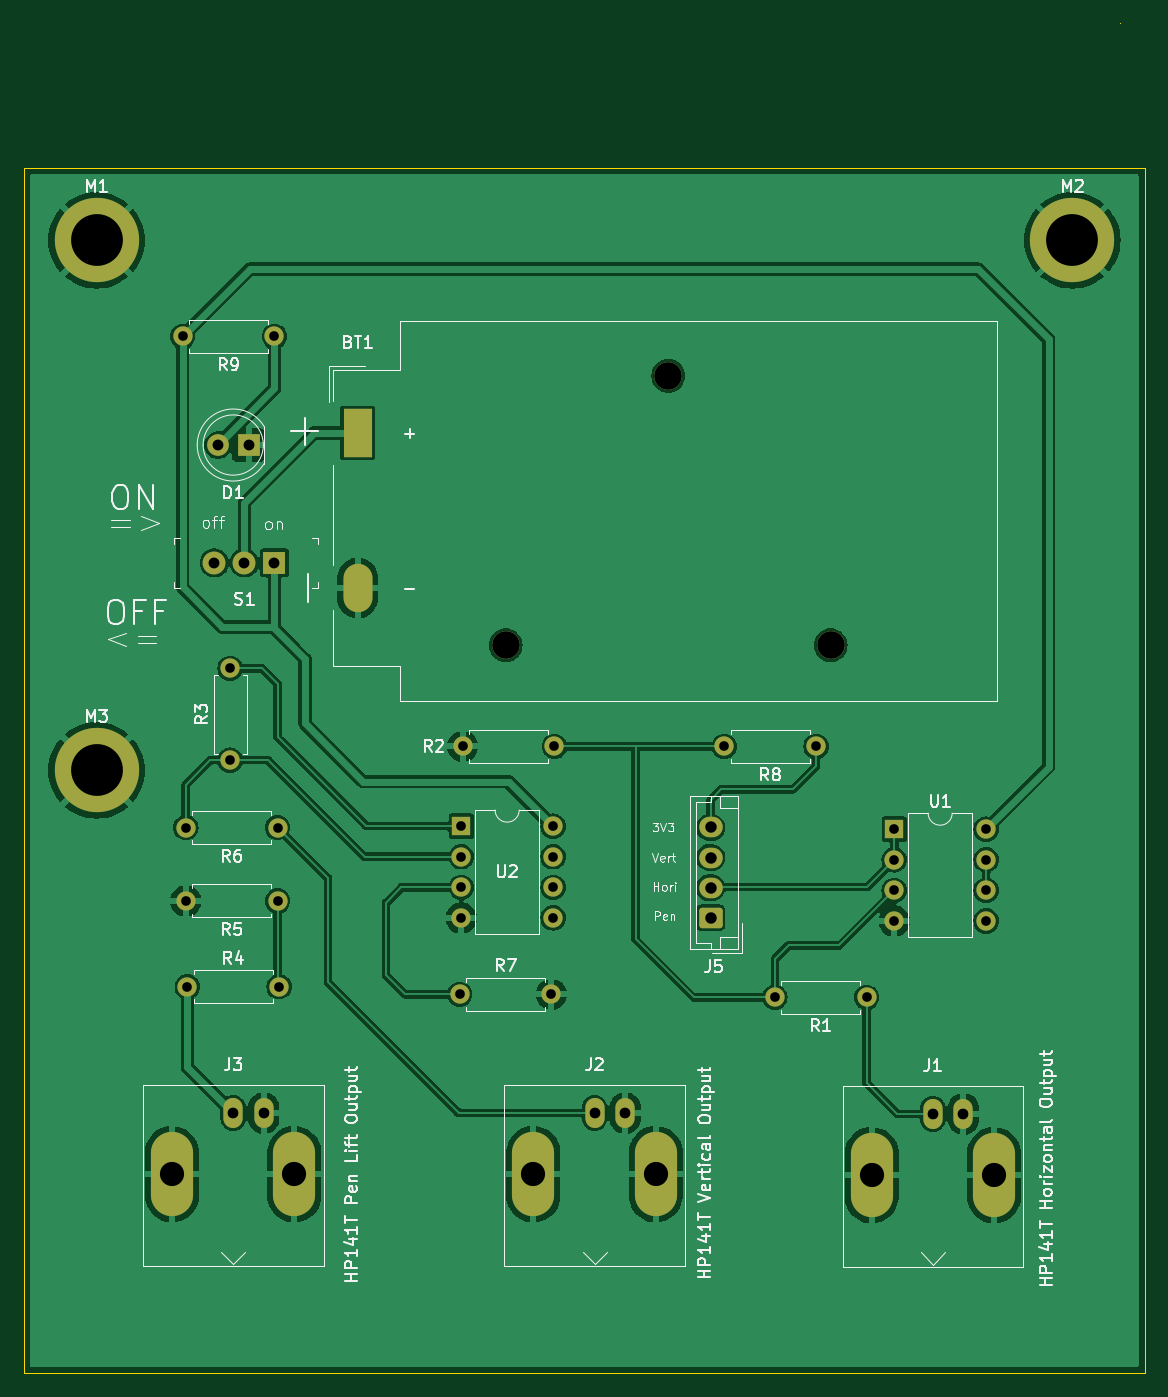
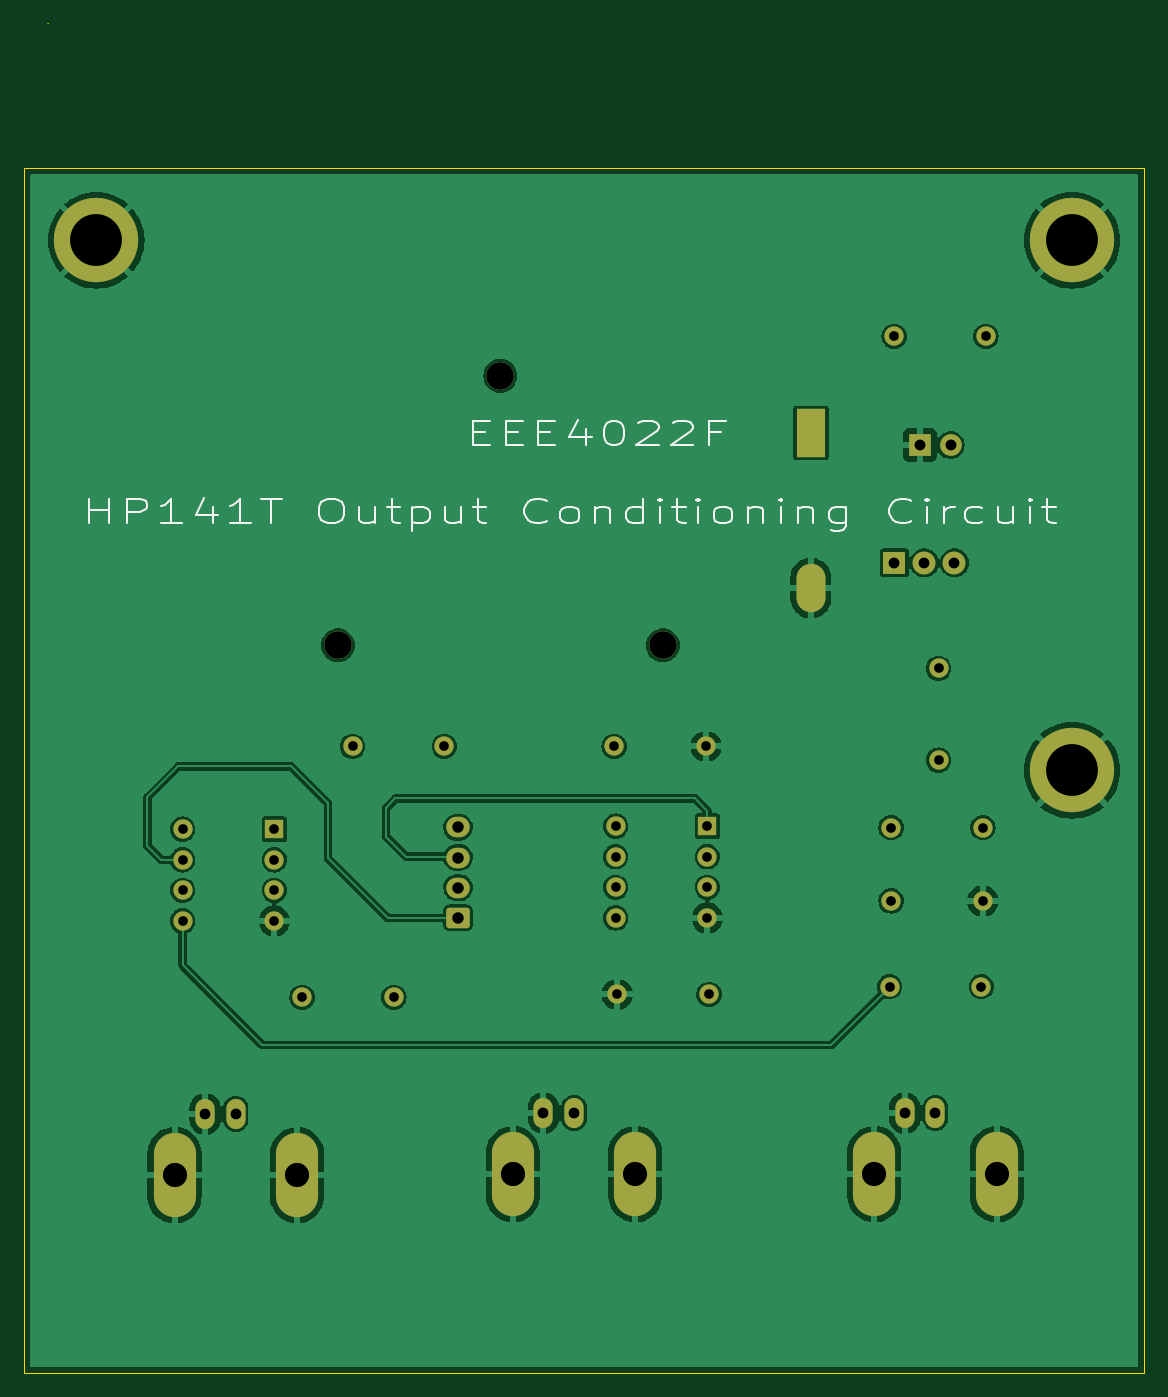
Circuit board: 11 layer files. Board 93.0 x 112.0 mm.
- bottom_copper: signal-conditioning-pcb-B_Cu.gbl (125064 bytes)
- bottom_mask: signal-conditioning-pcb-B_Mask.gbs (3689 bytes)
- paste: signal-conditioning-pcb-B_Paste.gbp (510 bytes)
- bottom_silk: signal-conditioning-pcb-B_Silkscreen.gbo (16185 bytes)
- outline: signal-conditioning-pcb-Edge_Cuts.gm1 (941 bytes)
- top_copper: signal-conditioning-pcb-F_Cu.gtl (135113 bytes)
- top_mask: signal-conditioning-pcb-F_Mask.gts (3689 bytes)
- paste: signal-conditioning-pcb-F_Paste.gtp (510 bytes)
- top_silk: signal-conditioning-pcb-F_Silkscreen.gto (61189 bytes)
- drill: signal-conditioning-pcb-NPTH.drl (420 bytes)
- drill: signal-conditioning-pcb-PTH.drl (1806 bytes)

=== bottom_copper: signal-conditioning-pcb-B_Cu.gbl (125064 bytes, source omitted) ===
=== bottom_mask: signal-conditioning-pcb-B_Mask.gbs ===
%TF.GenerationSoftware,KiCad,Pcbnew,7.0.11-7.0.11~ubuntu22.04.1*%
%TF.CreationDate,2025-04-04T02:52:59+02:00*%
%TF.ProjectId,signal-conditioning-pcb,7369676e-616c-42d6-936f-6e646974696f,rev?*%
%TF.SameCoordinates,Original*%
%TF.FileFunction,Soldermask,Bot*%
%TF.FilePolarity,Negative*%
%FSLAX46Y46*%
G04 Gerber Fmt 4.6, Leading zero omitted, Abs format (unit mm)*
G04 Created by KiCad (PCBNEW 7.0.11-7.0.11~ubuntu22.04.1) date 2025-04-04 02:52:59*
%MOMM*%
%LPD*%
G01*
G04 APERTURE LIST*
G04 Aperture macros list*
%AMRoundRect*
0 Rectangle with rounded corners*
0 $1 Rounding radius*
0 $2 $3 $4 $5 $6 $7 $8 $9 X,Y pos of 4 corners*
0 Add a 4 corners polygon primitive as box body*
4,1,4,$2,$3,$4,$5,$6,$7,$8,$9,$2,$3,0*
0 Add four circle primitives for the rounded corners*
1,1,$1+$1,$2,$3*
1,1,$1+$1,$4,$5*
1,1,$1+$1,$6,$7*
1,1,$1+$1,$8,$9*
0 Add four rect primitives between the rounded corners*
20,1,$1+$1,$2,$3,$4,$5,0*
20,1,$1+$1,$4,$5,$6,$7,0*
20,1,$1+$1,$6,$7,$8,$9,0*
20,1,$1+$1,$8,$9,$2,$3,0*%
G04 Aperture macros list end*
%ADD10RoundRect,0.250000X0.725000X-0.600000X0.725000X0.600000X-0.725000X0.600000X-0.725000X-0.600000X0*%
%ADD11O,1.950000X1.700000*%
%ADD12R,1.900000X1.900000*%
%ADD13C,1.900000*%
%ADD14C,2.300000*%
%ADD15R,2.410000X4.020000*%
%ADD16O,2.410000X4.020000*%
%ADD17C,7.000000*%
%ADD18O,1.600000X2.500000*%
%ADD19O,3.500000X7.000000*%
%ADD20C,1.600000*%
%ADD21O,1.600000X1.600000*%
%ADD22R,1.600000X1.600000*%
%ADD23R,1.800000X1.800000*%
%ADD24C,1.800000*%
G04 APERTURE END LIST*
D10*
%TO.C,J5*%
X150368000Y-94234000D03*
D11*
X150368000Y-91734000D03*
X150368000Y-89234000D03*
X150368000Y-86734000D03*
%TD*%
D12*
%TO.C,S1*%
X114163000Y-64770000D03*
D13*
X111663000Y-64770000D03*
X109163000Y-64770000D03*
%TD*%
D14*
%TO.C,BT1*%
X133370000Y-71600000D03*
X146860000Y-49250000D03*
X160340000Y-71600000D03*
D15*
X121080000Y-53980000D03*
D16*
X121080000Y-66860000D03*
%TD*%
D17*
%TO.C,M1*%
X99400000Y-38000000D03*
%TD*%
D18*
%TO.C,J3*%
X110744000Y-110434000D03*
D19*
X115824000Y-115514000D03*
D18*
X113284000Y-110434000D03*
D19*
X105664000Y-115514000D03*
%TD*%
D18*
%TO.C,J1*%
X168824000Y-110514000D03*
D19*
X173904000Y-115594000D03*
D18*
X171364000Y-110514000D03*
D19*
X163744000Y-115594000D03*
%TD*%
D20*
%TO.C,R4*%
X106934000Y-99949000D03*
D21*
X114554000Y-99949000D03*
%TD*%
D20*
%TO.C,R8*%
X159131000Y-80010000D03*
D21*
X151511000Y-80010000D03*
%TD*%
D17*
%TO.C,M2*%
X180400000Y-38000000D03*
%TD*%
D22*
%TO.C,U1*%
X165618000Y-86878000D03*
D21*
X165618000Y-89418000D03*
X165618000Y-91958000D03*
X165618000Y-94498000D03*
X173238000Y-94498000D03*
X173238000Y-91958000D03*
X173238000Y-89418000D03*
X173238000Y-86878000D03*
%TD*%
D20*
%TO.C,R6*%
X114427000Y-86741000D03*
D21*
X106807000Y-86741000D03*
%TD*%
D22*
%TO.C,U2*%
X129677000Y-86624000D03*
D21*
X129677000Y-89164000D03*
X129677000Y-91704000D03*
X129677000Y-94244000D03*
X137297000Y-94244000D03*
X137297000Y-91704000D03*
X137297000Y-89164000D03*
X137297000Y-86624000D03*
%TD*%
D20*
%TO.C,R2*%
X137414000Y-80010000D03*
D21*
X129794000Y-80010000D03*
%TD*%
D17*
%TO.C,M3*%
X99400000Y-82000000D03*
%TD*%
D20*
%TO.C,R9*%
X114173000Y-45974000D03*
D21*
X106553000Y-45974000D03*
%TD*%
D20*
%TO.C,R3*%
X110490000Y-81153000D03*
D21*
X110490000Y-73533000D03*
%TD*%
D20*
%TO.C,R5*%
X114427000Y-92837000D03*
D21*
X106807000Y-92837000D03*
%TD*%
D20*
%TO.C,R1*%
X163322000Y-100838000D03*
D21*
X155702000Y-100838000D03*
%TD*%
D20*
%TO.C,R7*%
X129540000Y-100584000D03*
D21*
X137160000Y-100584000D03*
%TD*%
D23*
%TO.C,D1*%
X112019000Y-54991000D03*
D24*
X109479000Y-54991000D03*
%TD*%
D18*
%TO.C,J2*%
X140744000Y-110434000D03*
D19*
X145824000Y-115514000D03*
D18*
X143284000Y-110434000D03*
D19*
X135664000Y-115514000D03*
%TD*%
M02*

=== paste: signal-conditioning-pcb-B_Paste.gbp ===
%TF.GenerationSoftware,KiCad,Pcbnew,7.0.11-7.0.11~ubuntu22.04.1*%
%TF.CreationDate,2025-04-04T02:52:59+02:00*%
%TF.ProjectId,signal-conditioning-pcb,7369676e-616c-42d6-936f-6e646974696f,rev?*%
%TF.SameCoordinates,Original*%
%TF.FileFunction,Paste,Bot*%
%TF.FilePolarity,Positive*%
%FSLAX46Y46*%
G04 Gerber Fmt 4.6, Leading zero omitted, Abs format (unit mm)*
G04 Created by KiCad (PCBNEW 7.0.11-7.0.11~ubuntu22.04.1) date 2025-04-04 02:52:59*
%MOMM*%
%LPD*%
G01*
G04 APERTURE LIST*
G04 APERTURE END LIST*
M02*

=== bottom_silk: signal-conditioning-pcb-B_Silkscreen.gbo (16185 bytes, source omitted) ===
=== outline: signal-conditioning-pcb-Edge_Cuts.gm1 ===
%TF.GenerationSoftware,KiCad,Pcbnew,7.0.11-7.0.11~ubuntu22.04.1*%
%TF.CreationDate,2025-04-04T02:52:59+02:00*%
%TF.ProjectId,signal-conditioning-pcb,7369676e-616c-42d6-936f-6e646974696f,rev?*%
%TF.SameCoordinates,Original*%
%TF.FileFunction,Profile,NP*%
%FSLAX46Y46*%
G04 Gerber Fmt 4.6, Leading zero omitted, Abs format (unit mm)*
G04 Created by KiCad (PCBNEW 7.0.11-7.0.11~ubuntu22.04.1) date 2025-04-04 02:52:59*
%MOMM*%
%LPD*%
G01*
G04 APERTURE LIST*
%TA.AperFunction,Profile*%
%ADD10C,0.025400*%
%TD*%
%TA.AperFunction,Profile*%
%ADD11C,0.050000*%
%TD*%
G04 APERTURE END LIST*
D10*
X186400000Y-132000000D02*
X186400000Y-32000000D01*
X93400000Y-32000000D02*
X93400000Y-132000000D01*
D11*
X184400001Y-20000000D02*
G75*
G03*
X184399999Y-20000000I-1J0D01*
G01*
X184399999Y-20000000D02*
G75*
G03*
X184400001Y-20000000I1J0D01*
G01*
D10*
X93400000Y-132000000D02*
X186400000Y-132000000D01*
X186400000Y-32000000D02*
X93400000Y-32000000D01*
M02*

=== top_copper: signal-conditioning-pcb-F_Cu.gtl (135113 bytes, source omitted) ===
=== top_mask: signal-conditioning-pcb-F_Mask.gts ===
%TF.GenerationSoftware,KiCad,Pcbnew,7.0.11-7.0.11~ubuntu22.04.1*%
%TF.CreationDate,2025-04-04T02:52:59+02:00*%
%TF.ProjectId,signal-conditioning-pcb,7369676e-616c-42d6-936f-6e646974696f,rev?*%
%TF.SameCoordinates,Original*%
%TF.FileFunction,Soldermask,Top*%
%TF.FilePolarity,Negative*%
%FSLAX46Y46*%
G04 Gerber Fmt 4.6, Leading zero omitted, Abs format (unit mm)*
G04 Created by KiCad (PCBNEW 7.0.11-7.0.11~ubuntu22.04.1) date 2025-04-04 02:52:59*
%MOMM*%
%LPD*%
G01*
G04 APERTURE LIST*
G04 Aperture macros list*
%AMRoundRect*
0 Rectangle with rounded corners*
0 $1 Rounding radius*
0 $2 $3 $4 $5 $6 $7 $8 $9 X,Y pos of 4 corners*
0 Add a 4 corners polygon primitive as box body*
4,1,4,$2,$3,$4,$5,$6,$7,$8,$9,$2,$3,0*
0 Add four circle primitives for the rounded corners*
1,1,$1+$1,$2,$3*
1,1,$1+$1,$4,$5*
1,1,$1+$1,$6,$7*
1,1,$1+$1,$8,$9*
0 Add four rect primitives between the rounded corners*
20,1,$1+$1,$2,$3,$4,$5,0*
20,1,$1+$1,$4,$5,$6,$7,0*
20,1,$1+$1,$6,$7,$8,$9,0*
20,1,$1+$1,$8,$9,$2,$3,0*%
G04 Aperture macros list end*
%ADD10RoundRect,0.250000X0.725000X-0.600000X0.725000X0.600000X-0.725000X0.600000X-0.725000X-0.600000X0*%
%ADD11O,1.950000X1.700000*%
%ADD12R,1.900000X1.900000*%
%ADD13C,1.900000*%
%ADD14C,2.300000*%
%ADD15R,2.410000X4.020000*%
%ADD16O,2.410000X4.020000*%
%ADD17C,7.000000*%
%ADD18O,1.600000X2.500000*%
%ADD19O,3.500000X7.000000*%
%ADD20C,1.600000*%
%ADD21O,1.600000X1.600000*%
%ADD22R,1.600000X1.600000*%
%ADD23R,1.800000X1.800000*%
%ADD24C,1.800000*%
G04 APERTURE END LIST*
D10*
%TO.C,J5*%
X150368000Y-94234000D03*
D11*
X150368000Y-91734000D03*
X150368000Y-89234000D03*
X150368000Y-86734000D03*
%TD*%
D12*
%TO.C,S1*%
X114163000Y-64770000D03*
D13*
X111663000Y-64770000D03*
X109163000Y-64770000D03*
%TD*%
D14*
%TO.C,BT1*%
X133370000Y-71600000D03*
X146860000Y-49250000D03*
X160340000Y-71600000D03*
D15*
X121080000Y-53980000D03*
D16*
X121080000Y-66860000D03*
%TD*%
D17*
%TO.C,M1*%
X99400000Y-38000000D03*
%TD*%
D18*
%TO.C,J3*%
X110744000Y-110434000D03*
D19*
X115824000Y-115514000D03*
D18*
X113284000Y-110434000D03*
D19*
X105664000Y-115514000D03*
%TD*%
D18*
%TO.C,J1*%
X168824000Y-110514000D03*
D19*
X173904000Y-115594000D03*
D18*
X171364000Y-110514000D03*
D19*
X163744000Y-115594000D03*
%TD*%
D20*
%TO.C,R4*%
X106934000Y-99949000D03*
D21*
X114554000Y-99949000D03*
%TD*%
D20*
%TO.C,R8*%
X159131000Y-80010000D03*
D21*
X151511000Y-80010000D03*
%TD*%
D17*
%TO.C,M2*%
X180400000Y-38000000D03*
%TD*%
D22*
%TO.C,U1*%
X165618000Y-86878000D03*
D21*
X165618000Y-89418000D03*
X165618000Y-91958000D03*
X165618000Y-94498000D03*
X173238000Y-94498000D03*
X173238000Y-91958000D03*
X173238000Y-89418000D03*
X173238000Y-86878000D03*
%TD*%
D20*
%TO.C,R6*%
X114427000Y-86741000D03*
D21*
X106807000Y-86741000D03*
%TD*%
D22*
%TO.C,U2*%
X129677000Y-86624000D03*
D21*
X129677000Y-89164000D03*
X129677000Y-91704000D03*
X129677000Y-94244000D03*
X137297000Y-94244000D03*
X137297000Y-91704000D03*
X137297000Y-89164000D03*
X137297000Y-86624000D03*
%TD*%
D20*
%TO.C,R2*%
X137414000Y-80010000D03*
D21*
X129794000Y-80010000D03*
%TD*%
D17*
%TO.C,M3*%
X99400000Y-82000000D03*
%TD*%
D20*
%TO.C,R9*%
X114173000Y-45974000D03*
D21*
X106553000Y-45974000D03*
%TD*%
D20*
%TO.C,R3*%
X110490000Y-81153000D03*
D21*
X110490000Y-73533000D03*
%TD*%
D20*
%TO.C,R5*%
X114427000Y-92837000D03*
D21*
X106807000Y-92837000D03*
%TD*%
D20*
%TO.C,R1*%
X163322000Y-100838000D03*
D21*
X155702000Y-100838000D03*
%TD*%
D20*
%TO.C,R7*%
X129540000Y-100584000D03*
D21*
X137160000Y-100584000D03*
%TD*%
D23*
%TO.C,D1*%
X112019000Y-54991000D03*
D24*
X109479000Y-54991000D03*
%TD*%
D18*
%TO.C,J2*%
X140744000Y-110434000D03*
D19*
X145824000Y-115514000D03*
D18*
X143284000Y-110434000D03*
D19*
X135664000Y-115514000D03*
%TD*%
M02*

=== paste: signal-conditioning-pcb-F_Paste.gtp ===
%TF.GenerationSoftware,KiCad,Pcbnew,7.0.11-7.0.11~ubuntu22.04.1*%
%TF.CreationDate,2025-04-04T02:52:59+02:00*%
%TF.ProjectId,signal-conditioning-pcb,7369676e-616c-42d6-936f-6e646974696f,rev?*%
%TF.SameCoordinates,Original*%
%TF.FileFunction,Paste,Top*%
%TF.FilePolarity,Positive*%
%FSLAX46Y46*%
G04 Gerber Fmt 4.6, Leading zero omitted, Abs format (unit mm)*
G04 Created by KiCad (PCBNEW 7.0.11-7.0.11~ubuntu22.04.1) date 2025-04-04 02:52:59*
%MOMM*%
%LPD*%
G01*
G04 APERTURE LIST*
G04 APERTURE END LIST*
M02*

=== top_silk: signal-conditioning-pcb-F_Silkscreen.gto (61189 bytes, source omitted) ===
=== drill: signal-conditioning-pcb-NPTH.drl ===
M48
; DRILL file {KiCad 7.0.11-7.0.11~ubuntu22.04.1} date Fri 04 Apr 2025 02:53:50
; FORMAT={-:-/ absolute / metric / decimal}
; #@! TF.CreationDate,2025-04-04T02:53:50+02:00
; #@! TF.GenerationSoftware,Kicad,Pcbnew,7.0.11-7.0.11~ubuntu22.04.1
; #@! TF.FileFunction,NonPlated,1,2,NPTH
FMAT,2
METRIC
; #@! TA.AperFunction,NonPlated,NPTH,ComponentDrill
T1C2.290
%
G90
G05
T1
X133.37Y-71.6
X146.86Y-49.25
X160.34Y-71.6
M30

=== drill: signal-conditioning-pcb-PTH.drl ===
M48
; DRILL file {KiCad 7.0.11-7.0.11~ubuntu22.04.1} date Fri 04 Apr 2025 02:53:50
; FORMAT={-:-/ absolute / metric / decimal}
; #@! TF.CreationDate,2025-04-04T02:53:50+02:00
; #@! TF.GenerationSoftware,Kicad,Pcbnew,7.0.11-7.0.11~ubuntu22.04.1
; #@! TF.FileFunction,Plated,1,2,PTH
FMAT,2
METRIC
; #@! TA.AperFunction,Plated,PTH,ComponentDrill
T1C0.660
; #@! TA.AperFunction,Plated,PTH,ComponentDrill
T2C0.800
; #@! TA.AperFunction,Plated,PTH,ComponentDrill
T3C0.890
; #@! TA.AperFunction,Plated,PTH,ComponentDrill
T4C0.900
; #@! TA.AperFunction,Plated,PTH,ComponentDrill
T5C0.950
; #@! TA.AperFunction,Plated,PTH,ComponentDrill
T6C2.010
; #@! TA.AperFunction,Plated,PTH,ComponentDrill
T7C4.300
%
G90
G05
T2
X106.553Y-45.974
X106.807Y-86.741
X106.807Y-92.837
X106.934Y-99.949
X110.49Y-73.533
X110.49Y-81.153
X114.173Y-45.974
X114.427Y-86.741
X114.427Y-92.837
X114.554Y-99.949
X129.54Y-100.584
X129.677Y-86.624
X129.677Y-89.164
X129.677Y-91.704
X129.677Y-94.244
X129.794Y-80.01
X137.16Y-100.584
X137.297Y-86.624
X137.297Y-89.164
X137.297Y-91.704
X137.297Y-94.244
X137.414Y-80.01
X151.511Y-80.01
X155.702Y-100.838
X159.131Y-80.01
X163.322Y-100.838
X165.618Y-86.878
X165.618Y-89.418
X165.618Y-91.958
X165.618Y-94.498
X173.238Y-86.878
X173.238Y-89.418
X173.238Y-91.958
X173.238Y-94.498
T3
X110.744Y-110.434
X113.284Y-110.434
X140.744Y-110.434
X143.284Y-110.434
X168.824Y-110.514
X171.364Y-110.514
T4
X109.163Y-64.77
X109.479Y-54.991
X111.663Y-64.77
X112.019Y-54.991
X114.163Y-64.77
T5
X150.368Y-86.734
X150.368Y-89.234
X150.368Y-91.734
X150.368Y-94.234
T6
X105.664Y-115.514
X115.824Y-115.514
X135.664Y-115.514
X145.824Y-115.514
X163.744Y-115.594
X173.904Y-115.594
T7
X99.4Y-38.0
X99.4Y-82.0
X180.4Y-38.0
T1
G00X121.08Y-53.175
M15
G01X121.08Y-54.785
M16
G05
G00X121.08Y-66.055
M15
G01X121.08Y-67.665
M16
G05
M30

